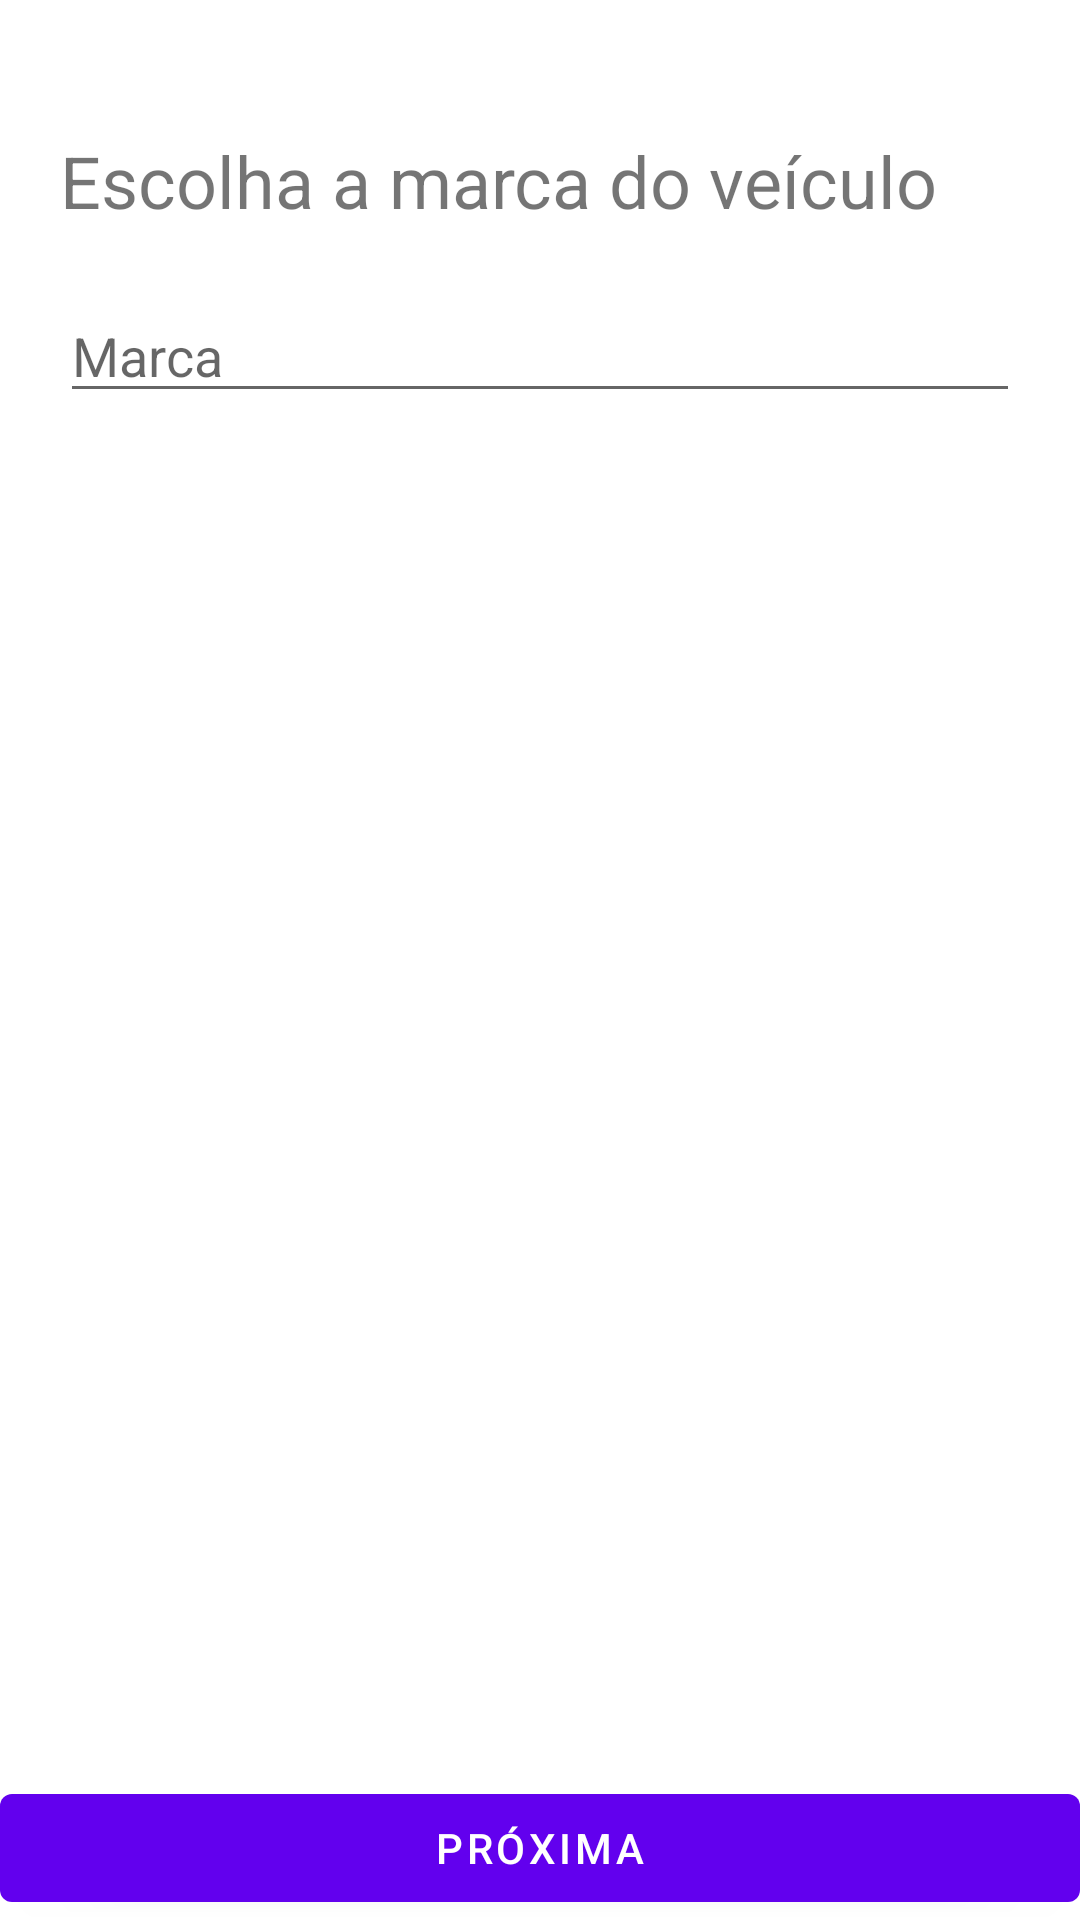

Produce the Android XML layout that renders to this screen, including the resource entries it uses.
<!-- AndroidManifest.xml: application theme Theme.TabelaFipe -->
<!-- res/layout/fragment_start.xml -->
<?xml version="1.0" encoding="utf-8"?>
<layout xmlns:android="http://schemas.android.com/apk/res/android"
    xmlns:app="http://schemas.android.com/apk/res-auto"
    xmlns:tools="http://schemas.android.com/tools">

    <data>

    </data>

    <androidx.constraintlayout.widget.ConstraintLayout
        android:layout_width="match_parent"
        android:layout_height="match_parent"
        tools:context=".presentation.StartFragment">

        <TextView
            android:id="@+id/tv_title_manufacturer"
            android:layout_width="0dp"
            android:layout_height="wrap_content"
            android:layout_marginHorizontal="20dp"
            android:layout_marginTop="44dp"
            android:text="Escolha a marca do veículo"
            android:textSize="24sp"
            app:layout_constraintEnd_toEndOf="parent"
            app:layout_constraintStart_toStartOf="parent"
            app:layout_constraintTop_toTopOf="parent" />

        <com.google.android.material.textfield.TextInputEditText
            android:id="@+id/tiet_manufacturer"
            android:layout_width="0dp"
            android:layout_height="wrap_content"
            android:layout_marginHorizontal="20dp"
            android:layout_marginTop="20dp"
            android:hint="Marca"
            app:layout_constraintEnd_toEndOf="parent"
            app:layout_constraintStart_toStartOf="parent"
            app:layout_constraintTop_toBottomOf="@id/tv_title_manufacturer" />

        <androidx.recyclerview.widget.RecyclerView
            android:id="@+id/rv_manufacturer"
            android:layout_width="0dp"
            android:layout_height="0dp"
            android:layout_marginTop="16dp"
            app:layoutManager="androidx.recyclerview.widget.LinearLayoutManager"
            app:layout_constraintBottom_toTopOf="@id/b_next"
            app:layout_constraintEnd_toEndOf="parent"
            app:layout_constraintStart_toStartOf="parent"
            app:layout_constraintTop_toBottomOf="@id/tiet_manufacturer"
            tools:listitem="@layout/item_manufacturer" />

        <com.google.android.material.button.MaterialButton
            android:id="@+id/b_next"
            android:layout_width="0dp"
            android:layout_height="wrap_content"
            android:text="Próxima"
            app:layout_constraintBottom_toBottomOf="parent"
            app:layout_constraintEnd_toEndOf="parent"
            app:layout_constraintStart_toStartOf="parent" />

    </androidx.constraintlayout.widget.ConstraintLayout>
</layout>
<!-- res/layout/item_manufacturer.xml (included above) -->
<?xml version="1.0" encoding="utf-8"?>
<layout xmlns:android="http://schemas.android.com/apk/res/android"
    xmlns:app="http://schemas.android.com/apk/res-auto"
    xmlns:tools="http://schemas.android.com/tools">

    <data>

    </data>

    <androidx.constraintlayout.widget.ConstraintLayout
        android:id="@+id/cl_manufacturer_item"
        android:layout_width="match_parent"
        android:layout_height="wrap_content"
        android:layout_marginHorizontal="20dp">

        <TextView
            android:id="@+id/tv_manufacturer"
            android:layout_width="0dp"
            android:layout_height="wrap_content"
            android:layout_margin="20dp"
            app:layout_constraintEnd_toEndOf="parent"
            app:layout_constraintStart_toStartOf="parent"
            app:layout_constraintTop_toTopOf="parent"
            tools:text="Volkswagen" />

        <View
            android:layout_width="0dp"
            android:layout_height="1dp"
            android:layout_marginTop="16dp"
            android:background="@color/black"
            app:layout_constraintEnd_toEndOf="parent"
            app:layout_constraintStart_toStartOf="parent"
            app:layout_constraintTop_toBottomOf="@id/tv_manufacturer" />

    </androidx.constraintlayout.widget.ConstraintLayout>
</layout>
<!-- resources referenced by this layout -->
<resources>
  <style name="Theme.TabelaFipe" parent="Theme.MaterialComponents.DayNight.DarkActionBar">
          
          <item name="colorPrimary">@color/purple_500</item>
          <item name="colorPrimaryVariant">@color/purple_700</item>
          <item name="colorOnPrimary">@color/white</item>
          
          <item name="colorSecondary">@color/teal_200</item>
          <item name="colorSecondaryVariant">@color/teal_700</item>
          <item name="colorOnSecondary">@color/black</item>
          
          <item name="android:statusBarColor" tools:targetApi="l">?attr/colorPrimaryVariant</item>
          
      </style>
  <!-- not gathered from this repository: default colours our renderer supplied (Android Studio template values) -->
  <color name="purple_500">#FF6200EE</color>
  <color name="purple_700">#FF3700B3</color>
  <color name="teal_200">#FF03DAC5</color>
  <color name="teal_700">#FF018786</color>
  <color name="black">#FF000000</color>
  <color name="white">#FFFFFFFF</color>
</resources>
